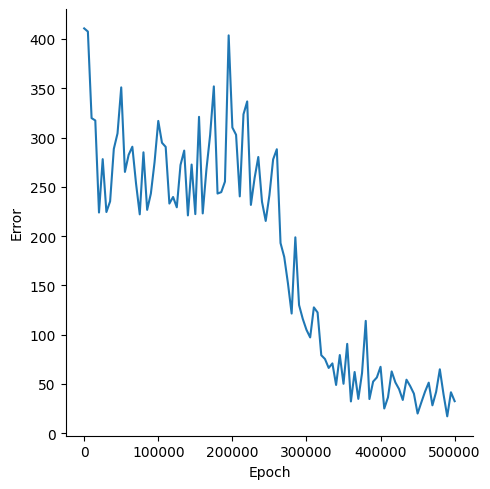

Data behind this chart, as committed beside it:
, Epoch, Error
0, 0, 410.8
1, 5000, 407.6
2, 10000, 319.7
3, 15000, 317.3
4, 20000, 223.9
5, 25000, 278.1
6, 30000, 224.4
7, 35000, 235.2
8, 40000, 288.4
9, 45000, 304.2
10, 50000, 350.9
11, 55000, 265.1
12, 60000, 282.4
13, 65000, 290.7
14, 70000, 253.2
15, 75000, 222
16, 80000, 285
17, 85000, 226.6
18, 90000, 243.1
19, 95000, 275.1
20, 100000, 316.8
21, 105000, 294.7
22, 110000, 290.5
23, 115000, 233
24, 120000, 239.7
25, 125000, 229.2
26, 130000, 272.1
27, 135000, 286.7
28, 140000, 221
29, 145000, 272.6
30, 150000, 222.3
31, 155000, 321
32, 160000, 223
33, 165000, 267.7
34, 170000, 302.6
35, 175000, 351.9
36, 180000, 243.2
37, 185000, 244.6
38, 190000, 255.2
39, 195000, 403.7
40, 200000, 310.2
41, 205000, 302.8
42, 210000, 240.3
43, 215000, 323.6
44, 220000, 336.6
45, 225000, 231.6
46, 230000, 258.9
47, 235000, 280.2
48, 240000, 234.8
49, 245000, 215.4
50, 250000, 241.5
51, 255000, 277.8
52, 260000, 288.1
53, 265000, 192.9
54, 270000, 178.8
55, 275000, 152.1
56, 280000, 121.4
57, 285000, 198.7
58, 290000, 130
59, 295000, 116
... 41 more rows
